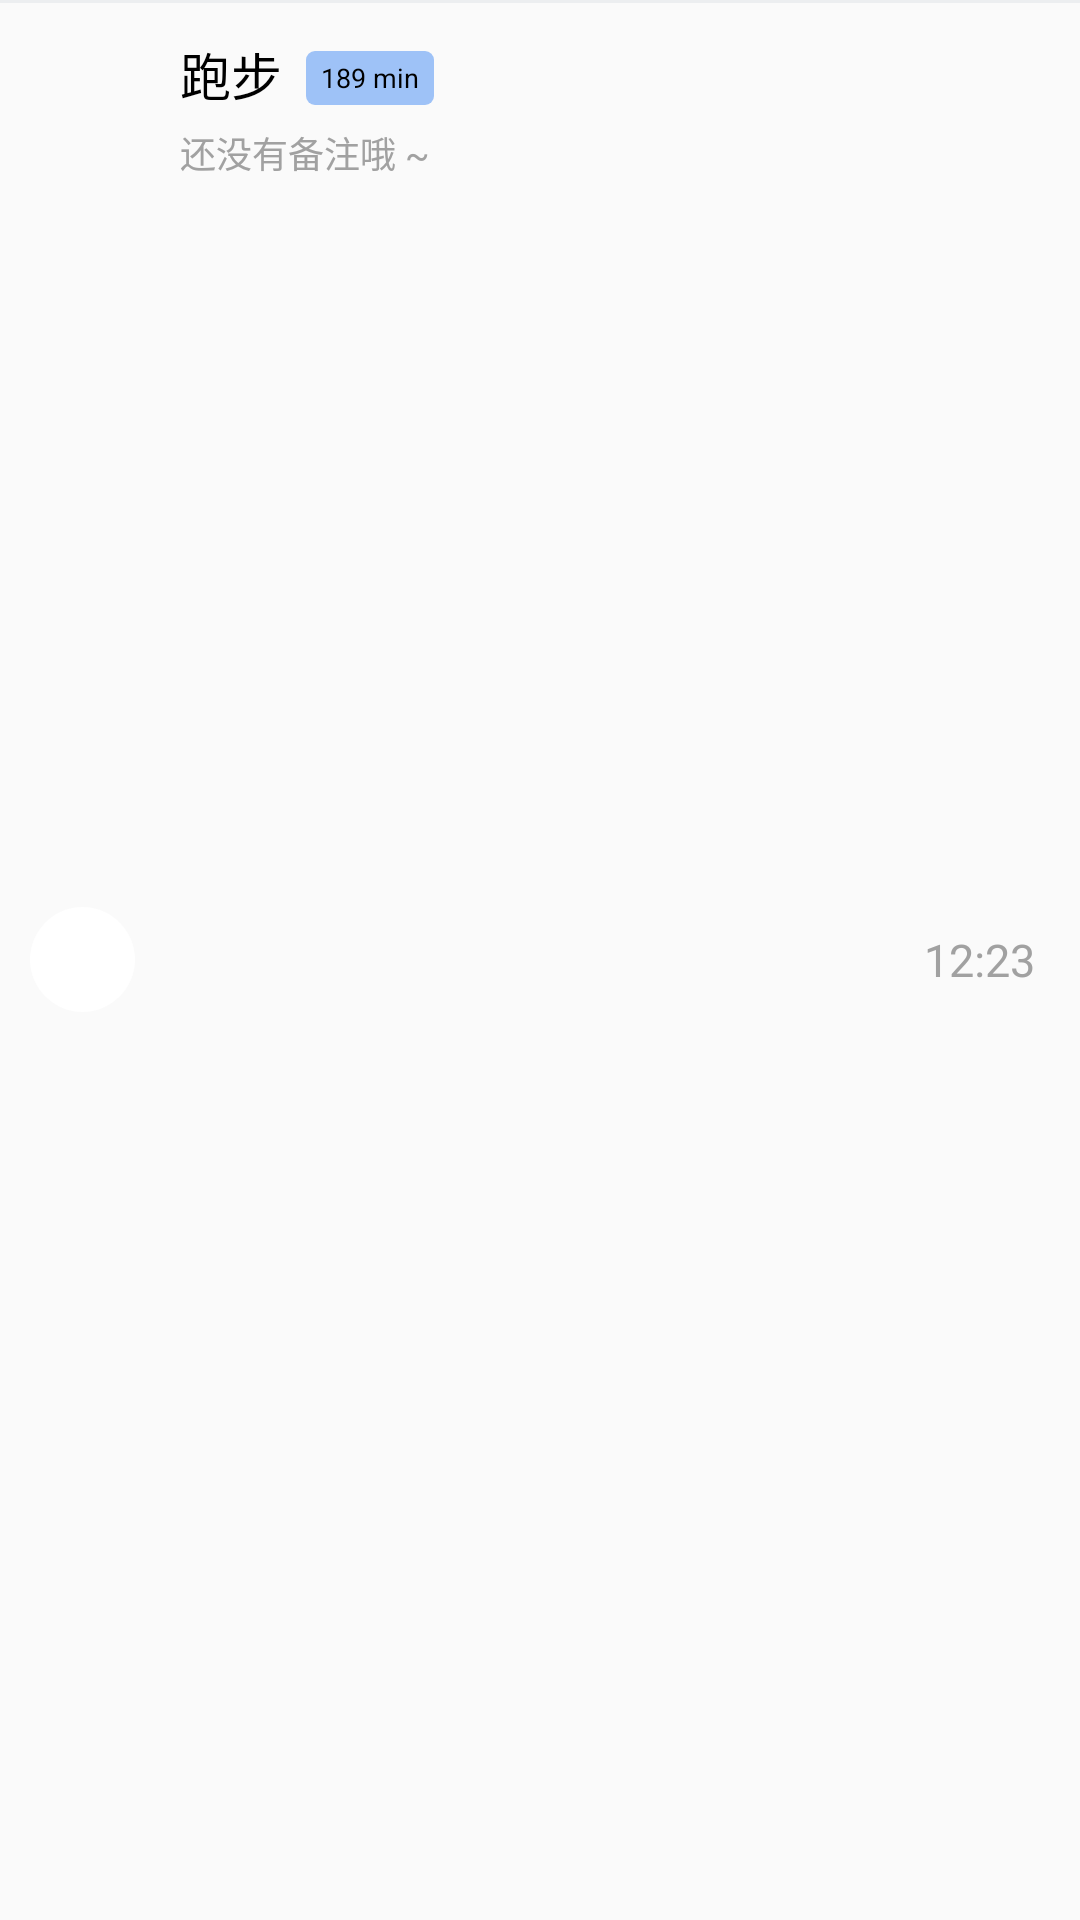

Here is an Android app screen rendered from its layout file. Give the layout XML and the strings, colors and styles it references.
<!-- AndroidManifest.xml: application theme Theme.AppCompat.Light.NoActionBar -->
<!-- res/layout/history_item.xml -->
<?xml version="1.0" encoding="utf-8"?>
<RelativeLayout xmlns:android="http://schemas.android.com/apk/res/android"
    android:layout_width="match_parent"
    android:layout_height="80dp"
    >
    <ImageView
        android:id="@+id/history_item_image"
        android:layout_width="35dp"
        android:layout_height="35dp"
        android:src="@drawable/background_register"
        android:layout_marginStart="10dp"
        android:background="@drawable/cycle_shape"
        android:layout_centerVertical="true" />

    <TextView
        android:id="@+id/history_item_title"
        android:layout_toRightOf="@id/history_item_image"
        android:layout_width="wrap_content"
        android:layout_height="wrap_content"
        android:gravity="center_vertical"
        android:textColor="#000000"
        android:text="跑步"
        android:textSize="17dp"
        android:layout_marginTop="12dp"
        android:layout_marginLeft="15dp" />

    <TextView
        android:id="@+id/history_item_desc"
        android:layout_width="wrap_content"
        android:layout_height="wrap_content"
        android:text="还没有备注哦 ~"
        android:layout_below="@id/history_item_title"
        android:textSize="12dp"
        android:textColor="#a1a1a1"
        android:layout_toRightOf="@id/history_item_image"
        android:layout_marginTop="5dp"
        android:layout_marginLeft="15dp"/>

    <TextView
        android:id="@+id/history_item_total_time"
        android:layout_toRightOf="@id/history_item_title"
        android:layout_width="wrap_content"
        android:layout_height="18dp"
        android:gravity="center_vertical"
        android:textColor="#000000"
        android:background="@drawable/text_shape_blue"
        android:text="189 min"
        android:paddingLeft="5dp"
        android:paddingRight="5dp"
        android:textSize="9dp"
        android:layout_marginTop="17dp"
        android:layout_marginLeft="8dp" />

    <TextView
        android:id="@+id/history_item_time"
        android:layout_width="wrap_content"
        android:layout_height="wrap_content"
        android:textColor="#a1a1a1"
        android:text="12:23"
        android:textSize="15dp"
        android:layout_alignParentRight="true"
        android:layout_centerVertical="true"
        android:layout_marginRight="15dp"/>

    <View
        android:layout_width="match_parent"
        android:background="#ECEEF0"
        android:layout_height="1dp"/>

</RelativeLayout>
<!-- resources referenced by this layout -->
<resources>
  <!-- drawable cycle_shape (drawable) -->
  <?xml version="1.0" encoding="utf-8"?>
  <shape xmlns:android="http://schemas.android.com/apk/res/android"
      android:shape="oval">
      <solid android:color="#FFFFFF" /> 
      <size
          android:width="100dp"
          android:height="100dp" /> 
  </shape>
  <!-- drawable text_shape_blue (drawable) -->
  <?xml version="1.0" encoding="utf-8"?>
  <shape xmlns:android="http://schemas.android.com/apk/res/android"
      android:shape="rectangle">
      <solid
          android:color="#9ec2f7"/>
      <corners
          android:radius="3dp"/>
  </shape>
</resources>
